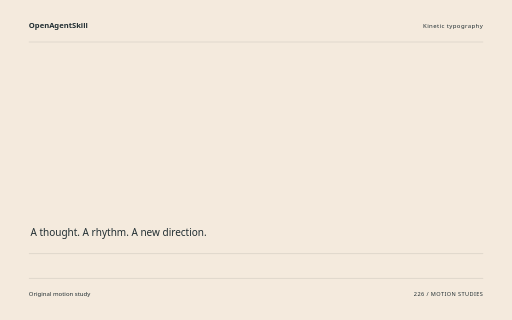
t = 0.00 s
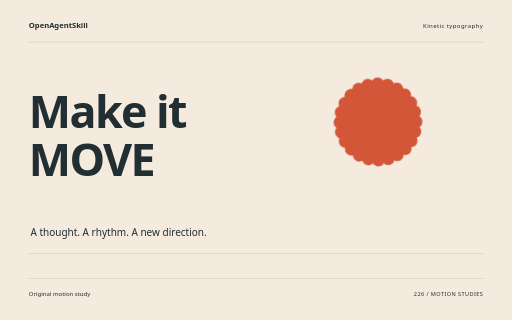
t = 1.60 s
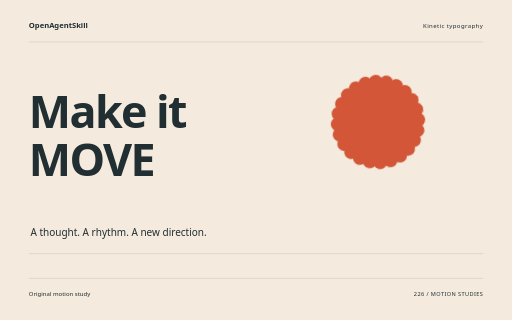
t = 3.26 s
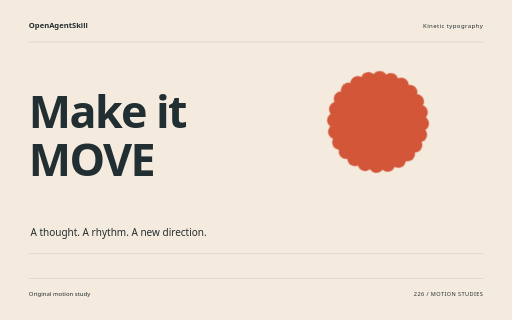
t = 4.88 s
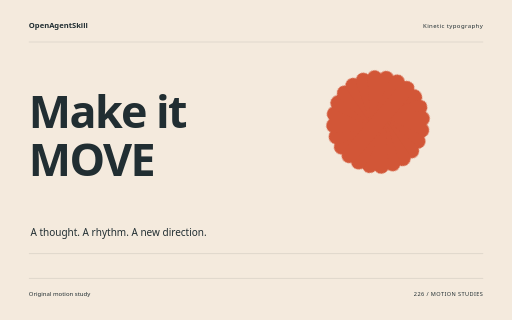
t = 5.32 s
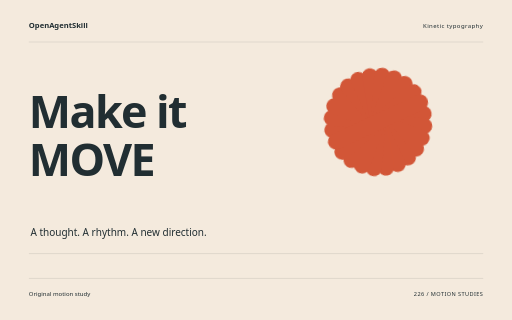
t = 8.18 s

The animated SVG that drew these frames (rendered in a browser with its animation timeline set to each time). Animation: 10 CSS @keyframes rules; one cycle of 8.18 s.

<svg xmlns="http://www.w3.org/2000/svg" width="1280" height="800" viewBox="0 0 1280 800" role="img" aria-labelledby="title"><title id="title">Make it MOVE — original Kinetic typography sample</title><style>text{font-family:system-ui,sans-serif}g{transform-box:fill-box;transform-origin:center}.rise{animation:rise 8s cubic-bezier(.2,.7,.2,1) 1 both}.float{animation:float 8s ease-in-out 1 both}.spin{animation:spin 8s ease-in-out 1 both}.turn{animation:turn 8s cubic-bezier(.2,.7,.2,1) 1 both}.orbit{animation:orbit 8s ease-in-out 1 both}.grow{transform-origin:center bottom;animation:grow 8s ease 1 both}.draw{animation:draw 8s ease 1 both}.bounce{animation:bounce 8s ease-in-out 1 both}.nod{animation:nod 8s ease-in-out 1 both}.wave{animation:wave 8s ease-in-out 1 both}@keyframes rise{0%{opacity:0;transform:translateY(38px)}13%,87%{opacity:1;transform:translateY(0)}100%{opacity:1;transform:translateY(0)}}@keyframes float{0%{opacity:0;transform:translateY(30px)}5%{opacity:1;transform:translateY(0)}55%{transform:translateY(-18px)}100%{opacity:1;transform:translateY(0)}}@keyframes spin{0%{transform:rotate(-24deg) scale(.8);opacity:0}16%{opacity:1}100%{transform:rotate(80deg) scale(1);opacity:1}}@keyframes turn{0%{transform:rotate(-95deg) scale(.2);opacity:0}23%{transform:rotate(10deg) scale(1.05);opacity:1}45%{transform:rotate(0) scale(1)}75%{transform:rotate(90deg)}100%{transform:rotate(180deg);opacity:1}}@keyframes orbit{0%{opacity:0;transform:scale(.25) rotate(-30deg)}25%{opacity:1;transform:scale(1) rotate(0)}100%{transform:scale(1) rotate(26deg);opacity:1}}@keyframes grow{0%{transform:scaleY(0)}28%,100%{transform:scaleY(1)}}@keyframes draw{0%{stroke-dashoffset:1600}55%,100%{stroke-dashoffset:0}}@keyframes bounce{0%,30%,100%{transform:translateY(0)}42%{transform:translateY(10px) scaleY(.96)}57%{transform:translateY(-42px)}73%{transform:translateY(0)}}@keyframes nod{0%,35%,100%{transform:rotate(0)}48%{transform:rotate(-10deg)}65%{transform:rotate(6deg)}}@keyframes wave{0%{transform:scaleY(.12);opacity:0}16%{opacity:1;transform:scaleY(.7)}32%{transform:scaleY(1)}48%{transform:scaleY(.3)}64%{transform:scaleY(.9)}80%{transform:scaleY(.4)}100%{transform:scaleY(.75);opacity:1}}@media(prefers-reduced-motion:reduce){*{animation:none!important}}</style><rect width="1280" height="800" fill="#F4EADD"/><text x="72" y="70" font-size="19.00" fill="#212E32" font-weight="600">OpenAgentSkill</text><text x="1208" y="70" font-size="15.00" fill="#212E32" text-anchor="end" letter-spacing="1">Kinetic typography</text><path d="M72 105L1208 105" fill="none" stroke="#212E32" stroke-opacity=".24" /><g class="rise" style="animation-delay:0s"><text x="72" y="320" font-size="112.00" fill="#212E32" font-weight="600" letter-spacing="-4">Make it</text></g><g class="rise" style="animation-delay:0.18s"><text x="72" y="439.84000000000003" font-size="112.00" fill="#212E32" font-weight="600" letter-spacing="-4">MOVE</text></g><g class="spin" style="animation-delay:0s"><g transform="translate(945 305)"><rect x="-20" y="-136" width="40" height="272" rx="20" fill="#D25637" transform="rotate(0)"/><rect x="-20" y="-136" width="40" height="272" rx="20" fill="#D25637" transform="rotate(15)"/><rect x="-20" y="-136" width="40" height="272" rx="20" fill="#D25637" transform="rotate(30)"/><rect x="-20" y="-136" width="40" height="272" rx="20" fill="#D25637" transform="rotate(45)"/><rect x="-20" y="-136" width="40" height="272" rx="20" fill="#D25637" transform="rotate(60)"/><rect x="-20" y="-136" width="40" height="272" rx="20" fill="#D25637" transform="rotate(75)"/><rect x="-20" y="-136" width="40" height="272" rx="20" fill="#D25637" transform="rotate(90)"/><rect x="-20" y="-136" width="40" height="272" rx="20" fill="#D25637" transform="rotate(105)"/><rect x="-20" y="-136" width="40" height="272" rx="20" fill="#D25637" transform="rotate(120)"/><rect x="-20" y="-136" width="40" height="272" rx="20" fill="#D25637" transform="rotate(135)"/><rect x="-20" y="-136" width="40" height="272" rx="20" fill="#D25637" transform="rotate(150)"/><rect x="-20" y="-136" width="40" height="272" rx="20" fill="#D25637" transform="rotate(165)"/></g></g><text x="76" y="591" font-size="25.00" fill="#212E32" >A thought. A rhythm. A new direction.</text><path d="M72 634L1208 634" fill="none" stroke="#212E32" stroke-opacity=".24" /><path d="M72 696L1208 696" fill="none" stroke="#212E32" stroke-opacity=".24" /><text x="72" y="739" font-size="15.00" fill="#212E32" >Original motion study</text><text x="1208" y="739" font-size="14.00" fill="#212E32" text-anchor="end" letter-spacing="1">226 / MOTION STUDIES</text></svg>
